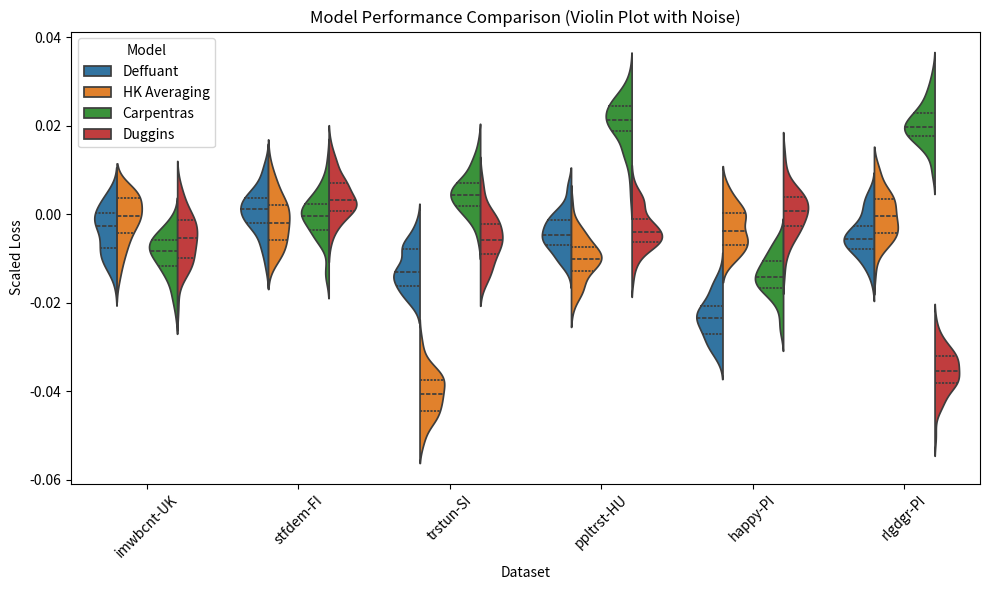

Reproduce this figure in Python.
import matplotlib.pyplot as plt
import seaborn as sns
import pandas as pd
import numpy as np

# Data
labels = ['imwbcnt-UK', 'stfdem-FI', 'trstun-SI', 'ppltrst-HU', 'happy-PI', 'rlgdgr-PI']
models = ['Deffuant', 'HK Averaging', 'Carpentras', 'Duggins']

zero = [0.3483786152, 0.4771633051, 0.3058933583, 0.3265771812, 0.3006647673, 0.3013358779]
deffuant = [0.3492498927, 0.4772413793, 0.3097099199, 0.3274307812, 0.30735652, 0.3032951404]
hk = [0.3485735618, 0.4776997471, 0.3183971259, 0.3298483951, 0.3016968279, 0.3014374477]
carpentras = [0.3516377365, 0.4771478658, 0.3045434178, 0.3197907786, 0.3047125542, 0.2951609512]
duggins = [0.3501342154, 0.4750169645, 0.3073133609, 0.3275180421, 0.3007340417, 0.3119763147]

model_data = {
    'Deffuant': deffuant,
    'HK Averaging': hk,
    'Carpentras': carpentras,
    'Duggins': duggins
}

# Create a noisy version of each value to simulate distributions
data = []
samples_per_point = 50  # Number of noisy samples per data point
noise_std = 0.005        # Adjust for more or less spread

for i, label in enumerate(labels):
    for model_name in models:
        baseline = zero[i]
        model_val = model_data[model_name][i]
        rel_loss = (baseline - model_val) / baseline
        noisy_vals = rel_loss + np.random.normal(0, noise_std, samples_per_point)
        for val in noisy_vals:
            data.append([label, model_name, val])

df = pd.DataFrame(data, columns=["Dataset", "Model", "Scaled Loss"])

# Plot
plt.figure(figsize=(10, 6))
sns.violinplot(data=df, x="Dataset", y="Scaled Loss", hue="Model", split=True, inner="quartile")

plt.title('Model Performance Comparison (Violin Plot with Noise)')
plt.xticks(rotation=45)
plt.tight_layout()
plt.savefig("model_comparison_violin_noisy_split.png", dpi=300, bbox_inches="tight")
# plt.show()
